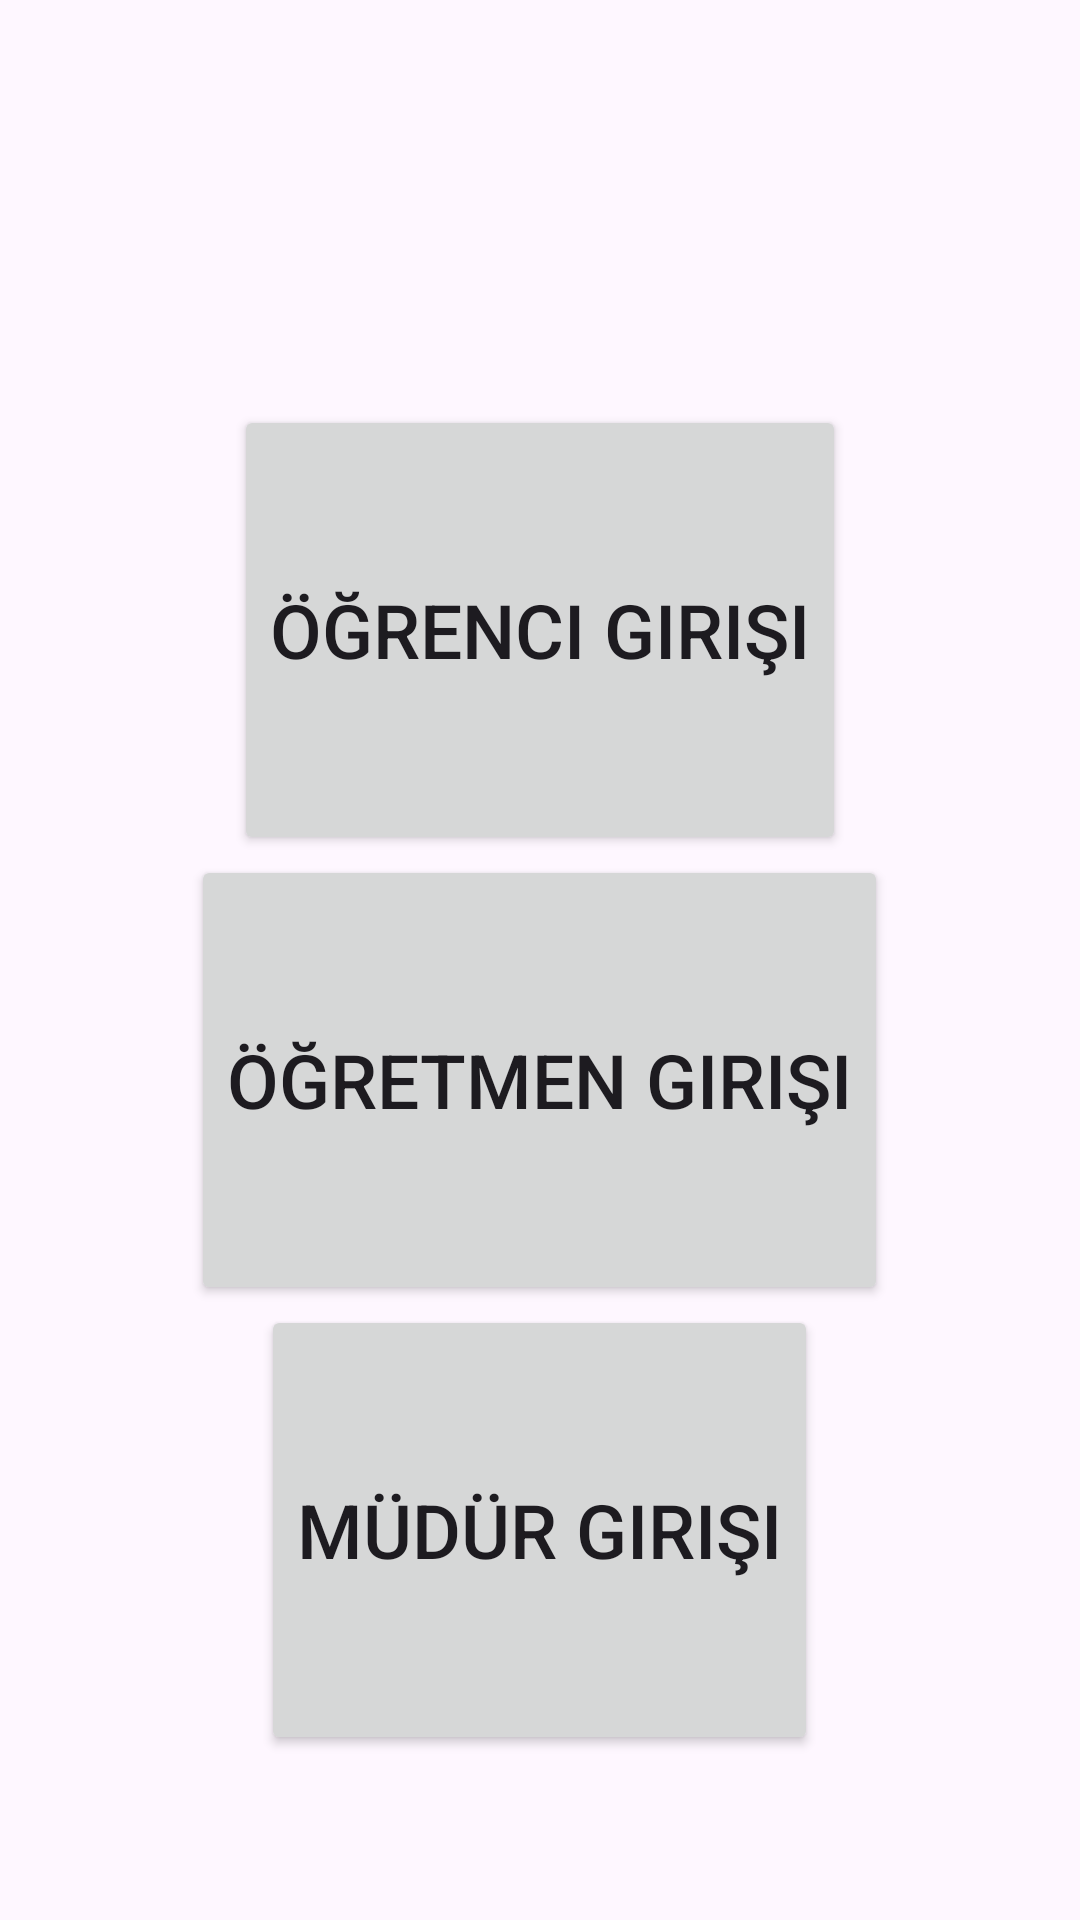

The Android layout XML behind this screen, and the referenced resources:
<!-- AndroidManifest.xml: application theme Theme.Eokul -->
<!-- res/layout/fragment_ana_giris.xml -->
<?xml version="1.0" encoding="utf-8"?>
<LinearLayout xmlns:android="http://schemas.android.com/apk/res/android"
    xmlns:tools="http://schemas.android.com/tools"
    android:layout_width="match_parent"
    android:layout_height="match_parent"
    tools:context=".view.AnaGirisFragment"
    android:orientation="vertical"
    android:gravity="center">

    <Button
        android:layout_marginTop="80dp"
        android:id="@+id/ogrenciGirisbutton"
        android:layout_width="wrap_content"
        android:layout_height="150dp"
        android:text="Öğrenci Girişi"
        android:textSize="25sp"
        android:layout_gravity="center_horizontal"/>

    <Button
        android:id="@+id/ogretmenGirisButton"
        android:layout_width="wrap_content"
        android:layout_height="150dp"
        android:text="Öğretmen Girişi"
        android:textSize="25sp"
        android:layout_gravity="center_horizontal" />

    <Button
        android:id="@+id/mudurGirisButton"
        android:layout_width="wrap_content"
        android:layout_height="150dp"
        android:text="Müdür Girişi"
        android:textSize="25sp"
        android:layout_gravity="center_horizontal"/>
</LinearLayout>
<!-- resources referenced by this layout -->
<resources>
  <style name="Theme.Eokul" parent="Base.Theme.Eokul" />
  <style name="Base.Theme.Eokul" parent="Theme.Material3.DayNight.NoActionBar">
          
          
      </style>
</resources>
